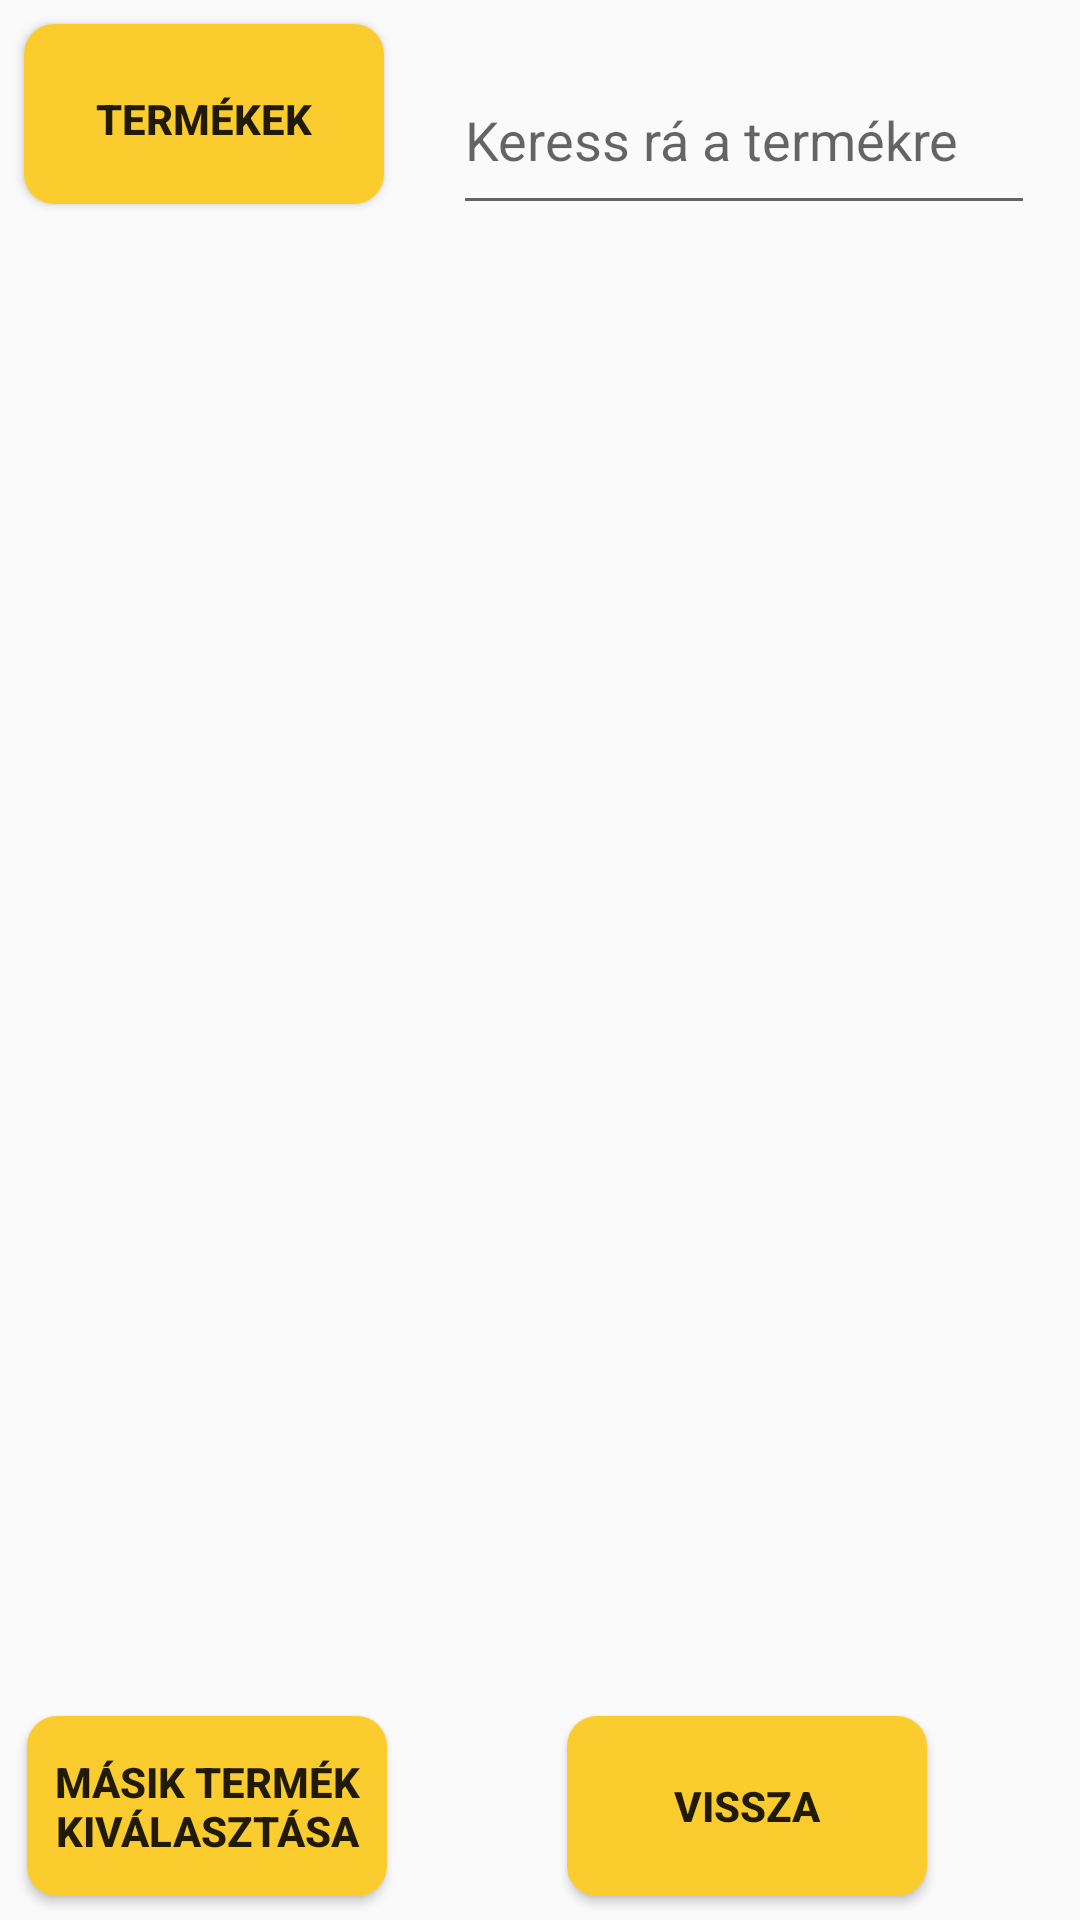

This screen was rendered from an Android layout file. Write that file and the resources it references.
<!-- AndroidManifest.xml: application theme AppTheme -->
<!-- res/layout/activity_product_list.xml -->
<?xml version="1.0" encoding="utf-8"?>
<RelativeLayout xmlns:android="http://schemas.android.com/apk/res/android"
    xmlns:app="http://schemas.android.com/apk/res-auto"
    xmlns:tools="http://schemas.android.com/tools"
    android:layout_width="match_parent"
    android:layout_height="match_parent"

    tools:context=".ProductList">

    <Button
        android:id="@+id/search"
        android:paddingTop="3dp"
        android:layout_margin="8dp"
        android:background="@drawable/custom_buttons"
        android:textStyle="bold"
        android:textColorHighlight="#B45F04"
        android:text="Termékek"
        android:layout_width="120dp"
        android:layout_height="60dp" />

    <EditText
        android:id="@+id/search_text"
        android:layout_toEndOf="@id/search"
        android:layout_margin="15dp"
        android:hint="Keress rá a termékre"
        android:textColor="#2E2EFE"
        android:focusableInTouchMode="true"
        android:focusable="true"
        android:layout_width="250dp"
        android:layout_height="60dp" />

    <android.support.v7.widget.RecyclerView
        android:paddingTop="100dp"
        android:focusable="false"

        android:paddingBottom="80dp"
        android:id="@+id/recyclerView"
        android:layout_width="match_parent"
        android:layout_height="match_parent">

    </android.support.v7.widget.RecyclerView>
    <Button
        android:id="@+id/new_produc_button"
        android:text="Másik termék kiválasztása"
        android:textStyle="bold"
        android:layout_marginBottom="8dp"
        android:layout_marginLeft="9dp"
        android:layout_alignParentBottom="true"
        android:background="@drawable/custom_buttons"
        android:layout_width="120dp"
        android:layout_height="60dp" />
    <Button
        android:id="@+id/back_button"
        android:text="Vissza"
        android:textStyle="bold"
        android:layout_marginBottom="8dp"
        android:layout_toEndOf="@+id/new_produc_button"
        android:layout_marginLeft="60dp"
        android:layout_alignParentBottom="true"
        android:background="@drawable/custom_buttons"
        android:layout_width="120dp"
        android:layout_height="60dp" />


</RelativeLayout>
<!-- resources referenced by this layout -->
<resources>
  <!-- drawable custom_buttons (drawable) -->
  <?xml version="1.0" encoding="utf-8"?>
  <shape xmlns:android="http://schemas.android.com/apk/res/android">
  <solid android:color="#FACC2E"/>
  <corners android:radius="10dp"/>
  
  </shape>
  <style name="AppTheme" parent="Theme.AppCompat.Light.DarkActionBar">
          
          <item name="colorPrimary">#FE9A2E</item>
          <item name="colorPrimaryDark">#FF8000</item>
          <item name="colorAccent">#000</item>
      </style>
</resources>
